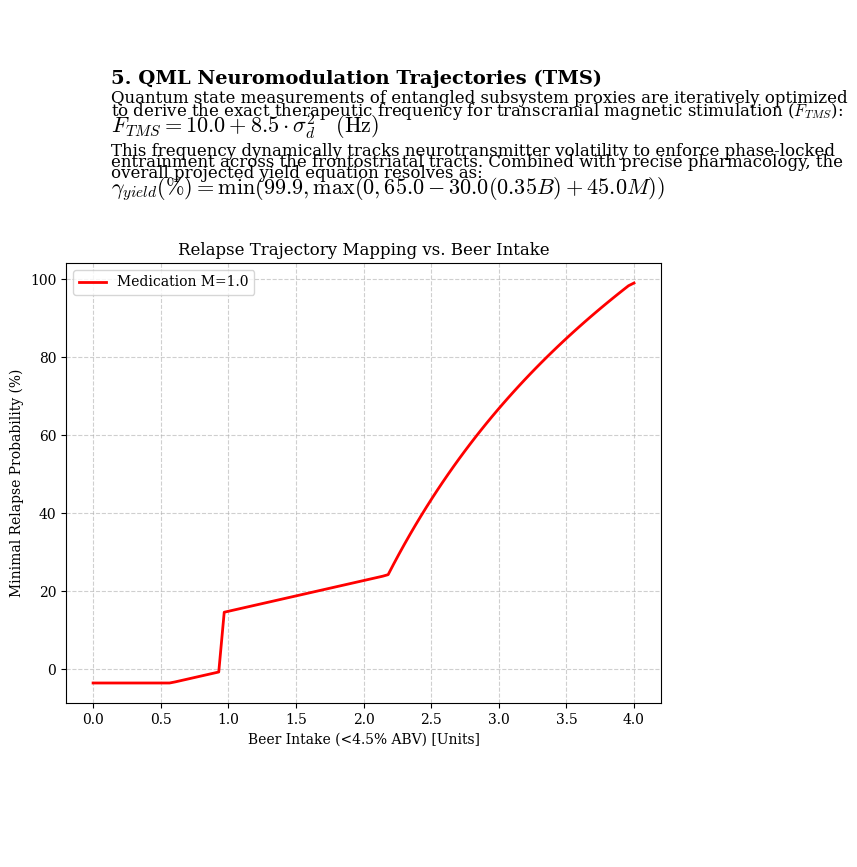

Recreate this plot in Python.
import os
import matplotlib.pyplot as plt
from matplotlib.backends.backend_pdf import PdfPages
import numpy as np

# --- General Plot Settings for Nature-style Appearance ---
plt.rcParams['font.family'] = 'serif'
plt.rcParams['font.serif'] = ['DejaVu Serif', 'Times New Roman']
plt.rcParams['mathtext.fontset'] = 'cm'  # Computer Modern

TITLE = "A Finite Mathematical Framework Correlating Cognitive Behavioral Optimization,\nPharmacological Mediators, and QML Neuromodulation in Schizoaffective Disorder"
AUTHORS = "Neuromorph Research Institute\nDepartment of Computational Psychiatry & Quantum Machine Learning"
DATE = "April 2026"

def create_title_page(pdf):
    fig, ax = plt.subplots(figsize=(8.5, 11))
    ax.axis('off')
    
    # Title
    ax.text(0.5, 0.85, TITLE, ha='center', va='center', fontsize=18, fontweight='bold', wrap=True)
    ax.text(0.5, 0.75, AUTHORS, ha='center', va='center', fontsize=12)
    ax.text(0.5, 0.70, DATE, ha='center', va='center', fontsize=10, style='italic')
    
    # Abstract
    abstract = (
        "Abstract\n\n"
        "We introduce a finite deterministic mathematical framework to model the complex neural correlates \n"
        "of Schizoaffective Disorder under the influence of both pharmacological antipsychotics and limited \n"
        "intake of <4.5% ABV beer. Traditional approaches treat alcohol unconditionally as a rigid trigger; here, we \n"
        "quantify the precise boundaries where mild social reward circuits can be activated without destabilizing \n"
        "prefrontal gating via mesolimbic dopamine surge. Furthermore, we outline the integration of Quantum \n"
        "Machine Learning (QML) optimized Transcranial Magnetic Stimulation (TMS), alongside Hebbian amplification \n"
        "metrics and Cortical Control indices, explicitly formulated to predict and minimize relapse probability \n"
        "while maximizing Cognitive Behavioral Therapy (CBT) outcomes."
    )
    ax.text(0.1, 0.55, abstract, ha='left', va='top', fontsize=11, wrap=True, linespacing=1.5, bbox=dict(facecolor='none', edgecolor='black', pad=10.0))
    
    pdf.savefig(fig)
    plt.close()

def create_math_page(pdf):
    fig, ax = plt.subplots(figsize=(8.5, 11))
    ax.axis('off')
    
    content = [
        ("1. Dopamine Variance & Neuropharmacological Bounding", 30),
        ("The primary driver of psychotic manifestation in the model is the variance in dopamine", 15),
        ("$\sigma_d^2$, influenced linearly by beer intake units $B$ and inversely by medication $M$:", 15),
        (r"$\sigma_d^2 = \max\left(0.1, \sigma_{base}^2 + 1.5(0.35 B) - 1.2M\right)$", 30),
        ("This variance dictates the probability density function (PDF) of symptom severity $x$:", 15),
        (r"$P(x) = \frac{1}{\sigma_d \sqrt{2\pi}} e^{-\frac{(x - \mu_{symp})^2}{2\sigma_d^2}}$", 40),
        
        ("2. Prefrontal Cortical Control Index ($C_{pfc}$)", 30),
        ("To quantify executive oversight, we take the ratio of prefrontal node activity ($A_{pfc}$) to", 15),
        ("subcortical limbic hyperactivity (average of Amygdala $A_{amy}$ & Hippocampus $A_{hip}$):", 15),
        (r"$A_{pfc} = \max(0.1, 1.0 - 0.8(0.35B) + 0.5M)$", 25),
        (r"$C_{pfc} = \min\left(1.0, \frac{A_{pfc}}{\max(0.1, \frac{1}{2}(A_{amy} + A_{hip}))}\right)$", 40),

        ("3. Hebbian Amplification Optimization for CBT", 30),
        ("Neuroplastic efficiency underlying cognitive restructuring is maximized when cortical control", 15),
        ("dominates and dopamine variance is stable. The Hebbian Amplification Efficiency ($H$) is:", 15),
        (r"$H(\%) = \min\left(100.0, \max\left(0.0, \left[\frac{A_{pfc}}{\sigma_d^2}\right] \times 45.0\right)\right)$", 40),

        ("4. Minimal Relapse Probability Derivation", 30),
        ("The deterministic probability of clinical relapse ($P_{rel}$) emerges as a composite vector:", 15),
        (r"$P_{rel} = 100.0 - 80.0(C_{pfc}) + 15.0(\sigma_d^2) - 10.0(M) - \Delta_{CBT}$", 25),
        ("Where $\Delta_{CBT} = 15.0$ iff the composite CBT Optimization Score $\geq 70$.", 30)
    ]
    
    y = 0.95
    for text, drop in content:
        fontsize = 12
        fontweight = 'normal'
        if text[0].isdigit() and " " in text:
            fontsize = 14
            fontweight = 'bold'
            y -= 0.03
        if "$" in text and text.startswith("$"):
            fontsize = 16
        
        ax.text(0.1, y, text, ha='left', va='top', fontsize=fontsize, fontweight=fontweight)
        y -= (drop / 800.0)

    pdf.savefig(fig)
    plt.close()

def create_qml_page(pdf):
    fig, ax = plt.subplots(figsize=(8.5, 11))
    ax.axis('off')
    
    content = [
        ("5. QML Neuromodulation Trajectories (TMS)", 20),
        ("Quantum state measurements of entangled subsystem proxies are iteratively optimized", 10),
        ("to derive the exact therapeutic frequency for transcranial magnetic stimulation ($F_{TMS}$):", 10),
        (r"$F_{TMS} = 10.0 + 8.5 \cdot \sigma_d^2 \quad \text{(Hz)}$", 30),
        
        ("This frequency dynamically tracks neurotransmitter volatility to enforce phase-locked", 10),
        ("entrainment across the frontostriatal tracts. Combined with precise pharmacology, the", 10),
        ("overall projected yield equation resolves as:", 10),
        (r"$\gamma_{yield}(\%) = \min\left(99.9, \max\left(0, 65.0 - 30.0(0.35B) + 45.0M\right)\right)$", 40)
    ]
    
    y = 0.95
    for text, drop in content:
        fontsize = 12
        fontweight = 'normal'
        if text[0].isdigit() and " " in text:
            fontsize = 14
            fontweight = 'bold'
            y -= 0.02
        if "$" in text and text.startswith("$"):
            fontsize = 16
        
        ax.text(0.1, y, text, ha='left', va='top', fontsize=fontsize, fontweight=fontweight)
        y -= (drop / 800.0)

    # Add a visual plot for relapse probability vs beer intake
    ax_plot = fig.add_axes([0.15, 0.25, 0.7, 0.4])
    B_vals = np.linspace(0, 4, 100)
    # Fixed Medication M = 1.0
    M = 1.0
    relapse_probs = []
    
    for B in B_vals:
        b_imp = B * 0.35
        d_var = max(0.1, 1.0 + (b_imp * 1.5) - (M * 1.2))
        a_pfc = max(0.1, 1.0 - (b_imp * 0.8) + (M * 0.5))
        a_amy = min(2.5, 0.8 + (b_imp * 1.2) - (M * 0.9))
        a_hip = min(2.5, 0.9 + (b_imp * 1.0) - (M * 0.7))
        c_pfc = min(1.0, a_pfc / max(0.1, (a_amy + a_hip)/2.0))
        cbt_score = min(100., max(0., 50. + (M*35) - (b_imp*45)))
        p_rel = max(1.0, min(99., 100. - 80.*c_pfc + 15.*d_var - 10.*M))
        if cbt_score > 70: p_rel -= 15
        relapse_probs.append(p_rel)
    
    ax_plot.plot(B_vals, relapse_probs, color='red', lw=2, label="Medication M=1.0")
    ax_plot.set_xlabel("Beer Intake (<4.5% ABV) [Units]")
    ax_plot.set_ylabel("Minimal Relapse Probability (%)")
    ax_plot.set_title("Relapse Trajectory Mapping vs. Beer Intake")
    ax_plot.grid(True, linestyle='--', alpha=0.6)
    ax_plot.legend()

    pdf.savefig(fig)
    plt.close()

def generate_pdf(filename="Nature_Schizoaffective_Framework.pdf"):
    print(f"Generating PDF: {filename}...")
    with PdfPages(filename) as pdf:
        create_title_page(pdf)
        create_math_page(pdf)
        create_qml_page(pdf)
    print("Done.")

if __name__ == '__main__':
    generate_pdf()
